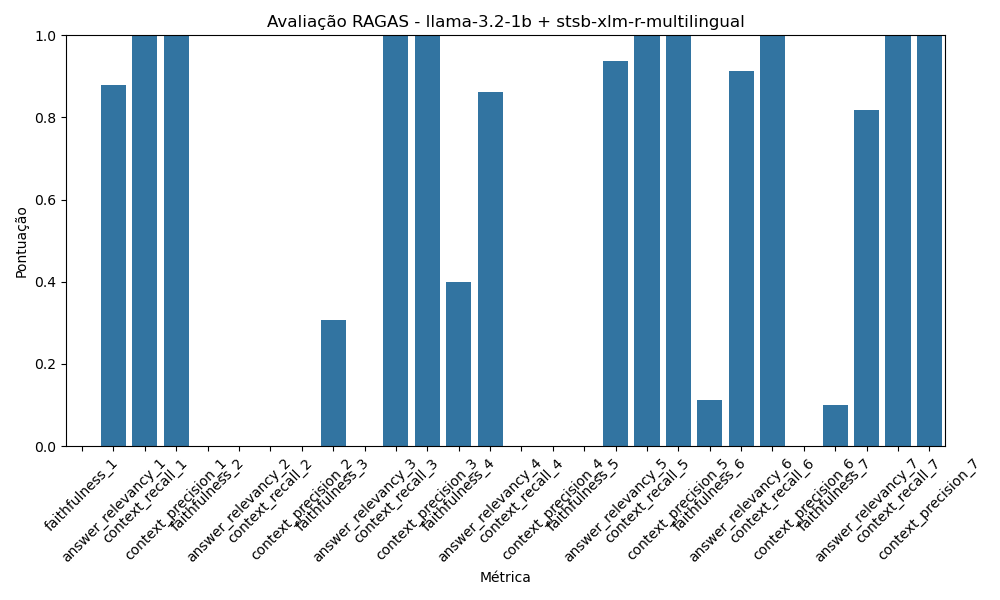

Data behind this chart, as committed beside it:
Métrica, Pontuação
faithfulness_1, 0.0
answer_relevancy_1, 0.8782
context_recall_1, 1.0
context_precision_1, 1
faithfulness_2, 0.0
answer_relevancy_2, 0.0
context_recall_2, 0.0
context_precision_2, 0.0
faithfulness_3, 0.3077
answer_relevancy_3, 0.0
context_recall_3, 1.0
context_precision_3, 1
faithfulness_4, 0.4
answer_relevancy_4, 0.8625
context_recall_4, 0.0
context_precision_4, 0.0
faithfulness_5, 0.0
answer_relevancy_5, 0.9365
context_recall_5, 1.0
context_precision_5, 1
faithfulness_6, 0.1111
answer_relevancy_6, 0.9126
context_recall_6, 1.0
context_precision_6, 0.0
faithfulness_7, 0.1
answer_relevancy_7, 0.8194
context_recall_7, 1.0
context_precision_7, 1
